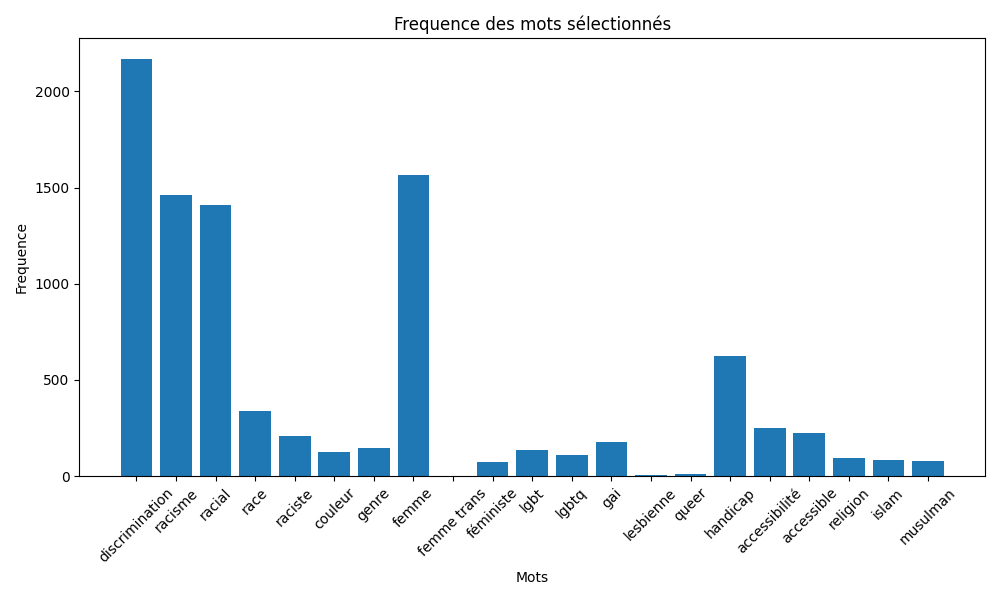

Source data for this figure (header and first rows):
Word, Frequency
discrimination, 2170
racisme, 1461
racial, 1408
race, 341
raciste, 208
couleur, 126
genre, 145
femme, 1564
femme trans, 3
féministe, 75
lgbt, 137
lgbtq, 108
gai, 180
lesbienne, 8
queer, 11
handicap, 627
accessibilité, 253
accessible, 227
religion, 96
islam, 86
musulman, 77
